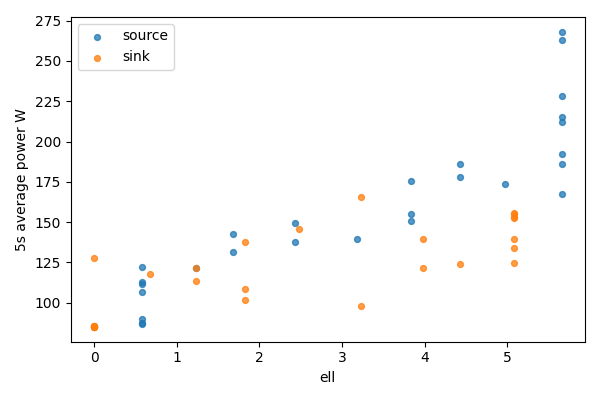

The file beside this chart, header and first rows:
bucket, bucket_start_s, bucket_end_s, gpu, node, ell, power_mean_w, samples
0, 0.0, 5.0, 0, source, 5.656, 268.3, 20
0, 0.0, 5.0, 1, sink, 0, 85.24, 20
1, 5.0, 10.0, 0, source, 5.656, 262.9, 20
1, 5.0, 10.0, 1, sink, 0, 85.39, 20
2, 10.0, 15.0, 0, source, 5.656, 228.5, 20
2, 10.0, 15.0, 1, sink, 0, 85.35, 20
3, 15.0, 20.0, 0, source, 5.656, 215.3, 20
3, 15.0, 20.0, 1, sink, 0, 84.91, 20
4, 20.0, 25.0, 0, source, 5.656, 212.2, 20
4, 20.0, 25.0, 1, sink, 0, 84.87, 20
5, 25.0, 30.0, 0, source, 5.656, 186, 20
5, 25.0, 30.0, 1, sink, 0, 84.89, 20
6, 30.0, 35.0, 0, source, 5.656, 167.3, 20
6, 30.0, 35.0, 1, sink, 0, 127.9, 20
7, 35.0, 40.0, 0, source, 5.656, 192.4, 20
7, 35.0, 40.0, 1, sink, 0, 85, 20
8, 40.0, 45.0, 0, source, 4.976, 173.8, 20
8, 40.0, 45.0, 1, sink, 0.6804, 117.9, 20
9, 45.0, 50.0, 0, source, 4.427, 186.2, 20
9, 45.0, 50.0, 1, sink, 1.229, 113.2, 20
10, 50.0, 55.0, 0, source, 4.427, 177.9, 20
10, 50.0, 55.0, 1, sink, 1.229, 121.3, 20
11, 55.0, 60.0, 0, source, 3.833, 175.3, 20
11, 55.0, 60.0, 1, sink, 1.823, 101.7, 20
12, 60.0, 65.0, 0, source, 3.833, 154.7, 20
12, 60.0, 65.0, 1, sink, 1.823, 137.7, 20
13, 65.0, 70.0, 0, source, 3.833, 150.6, 20
13, 65.0, 70.0, 1, sink, 1.823, 108.7, 20
14, 70.0, 75.0, 0, source, 3.182, 139.3, 20
14, 70.0, 75.0, 1, sink, 2.474, 145.4, 20
15, 75.0, 80.0, 0, source, 2.432, 137.8, 20
15, 75.0, 80.0, 1, sink, 3.224, 165.4, 20
16, 80.0, 85.0, 0, source, 2.432, 149.5, 20
16, 80.0, 85.0, 1, sink, 3.224, 97.73, 20
17, 85.0, 90.0, 0, source, 1.682, 131.7, 20
17, 85.0, 90.0, 1, sink, 3.974, 121.5, 20
18, 90.0, 95.0, 0, source, 1.682, 142.4, 20
18, 90.0, 95.0, 1, sink, 3.974, 139.7, 20
19, 95.0, 100.0, 0, source, 1.233, 121.8, 19
19, 95.0, 100.0, 1, sink, 4.423, 124.1, 19
20, 100.0, 105.0, 0, source, 0.5763, 111.8, 20
20, 100.0, 105.0, 1, sink, 5.08, 124.7, 20
21, 105.0, 110.0, 0, source, 0.5763, 121.9, 20
21, 105.0, 110.0, 1, sink, 5.08, 139.6, 20
22, 110.0, 115.0, 0, source, 0.5763, 106.7, 20
22, 110.0, 115.0, 1, sink, 5.08, 155.5, 20
23, 115.0, 120.0, 0, source, 0.5763, 87.3, 20
23, 115.0, 120.0, 1, sink, 5.08, 152.8, 20
24, 120.0, 125.0, 0, source, 0.5763, 86.99, 20
24, 120.0, 125.0, 1, sink, 5.08, 154.7, 20
25, 125.0, 130.0, 0, source, 0.5763, 113, 20
25, 125.0, 130.0, 1, sink, 5.08, 152.9, 20
26, 130.0, 133.9, 0, source, 0.5763, 89.83, 15
26, 130.0, 133.9, 1, sink, 5.08, 133.9, 15
